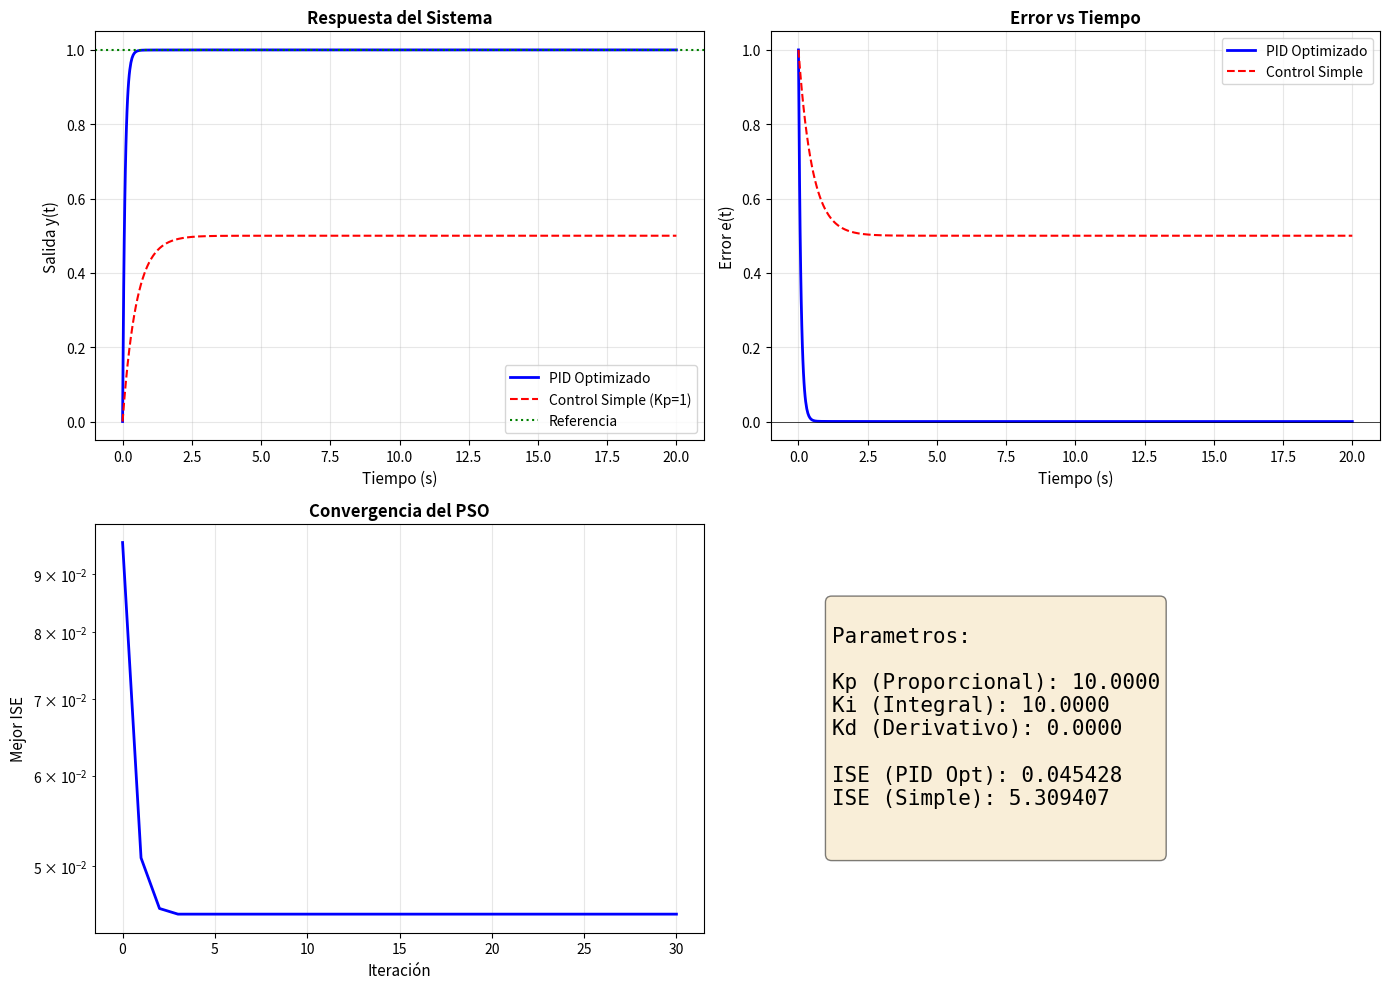

The script that saved this image:
import numpy as np
import matplotlib.pyplot as plt
from scipy.integrate import odeint

def controlador_pid(error, integral, error_previo, Kp, Ki, Kd, dt):

    # Término proporcional
    P = Kp * error
    
    # Término integral
    nueva_integral = integral + error * dt
    I = Ki * nueva_integral
    
    # Derivativo
    D = Kd * (error - error_previo) / dt
  
    
    señal_control = P + I + D
    señal_control = np.clip(señal_control, -10, 10)  # Limite

    
    return señal_control, nueva_integral, error

def simular_sistema(Kp, Ki, Kd, tiempo, referencia=1.0):

    # Condiciones iniciales
    y_actual = 0.0
    integral = 0.0
    error_previo = 0.0
    
    # Vectores de resultados
    salida = [y_actual]
    vector_tiempo = [tiempo[0]]
    
    dt = tiempo[1] - tiempo[0]
    
    # Simular cada paso de tiempo
    for i in range(1, len(tiempo)):
        
        error = referencia - y_actual
        
        # Calcular señal de control del PID
        u, integral, error_previo = controlador_pid(error, integral, error_previo, Kp, Ki, Kd, dt)
        
        # Ecuación dinámico 
        def dinamica_sistema(y_val, t_val, u_val):
            return -y_val + u_val
        
        # Integrar un paso de tiempo
        solucion = odeint( dinamica_sistema, y_actual, [vector_tiempo[-1], tiempo[i]], args=(u,))
        
        
        y_actual = solucion[-1][0]
        
        salida.append(y_actual)
        vector_tiempo.append(tiempo[i])
    
    return np.array(vector_tiempo), np.array(salida)

# Función objetivo
def calcular_ise(Kp, Ki, Kd, tiempo, referencia=1.0):
    t, y = simular_sistema(Kp, Ki, Kd, tiempo, referencia)
    
    # Calcular el error
    error = referencia - y
    
    # Regla del trapecio)
    ISE = np.trapz(error**2, t)
    
    # Penalizar
    if np.any(np.abs(y) > 10) or np.isnan(ISE) or np.isinf(ISE):
        return 1e6
    
    return ISE


def inicializar_pso(num_particulas, limites):
    dimensiones = len(limites)
    
    # Posiciones iniciales aleatorias
    posiciones = np.random.uniform(
        limites[:, 0], 
        limites[:, 1], 
        (num_particulas, dimensiones)
    )
    
    # Inicializar velocidades aleatorias
    velocidades = np.random.uniform(
        -1, 1, 
        (num_particulas, dimensiones)
    )
    
    return posiciones, velocidades

def actualizar_particula(posicion, velocidad, mejor_personal, mejor_global, w, c1, c2, limites):

    # Numeros aleatorios
    r1 = np.random.rand(len(posicion))
    r2 = np.random.rand(len(posicion))
    
    # Mejor de cada particula
    cognitivo = c1 * r1 * (mejor_personal - posicion)
    
    # Mejor global
    social = c2 * r2 * (mejor_global - posicion)
    
    # Actualizar velocidad
    nueva_velocidad = w * velocidad + cognitivo + social
    nueva_posicion = posicion + nueva_velocidad  # Actualizar posición
    nueva_posicion = np.clip(nueva_posicion, limites[:, 0], limites[:, 1]) #limites
    
    return nueva_posicion, nueva_velocidad

def optimizar_pso(funcion_objetivo, num_particulas=30, num_iteraciones=50, limites=None, w=0.7, c1=1.5, c2=1.5):

    if limites is None:
        limites = np.array([
            [0, 10],   
            [0, 10],   
            [0, 5]     
        ])
    
    # Inicializar
    posiciones, velocidades = inicializar_pso(num_particulas, limites)
    
    # Posiciones y puntajes
    mejores_personales = posiciones.copy()
    puntajes_personales = np.array([
        funcion_objetivo(*pos) for pos in posiciones
    ])
    
    # Mejor global
    idx_mejor_global = np.argmin(puntajes_personales)
    mejor_global = mejores_personales[idx_mejor_global].copy()
    puntaje_mejor_global = puntajes_personales[idx_mejor_global]
    
    # Historial de convergencia
    historial = [puntaje_mejor_global]
    
    # Iterar
    for iteracion in range(num_iteraciones):
        for i in range(num_particulas):
            # Actualizar partícula
            posiciones[i], velocidades[i] = actualizar_particula(
                posiciones[i], 
                velocidades[i],
                mejores_personales[i],
                mejor_global,
                w, c1, c2, 
                limites
            )
            
            # Evaluar nueva posición
            puntaje = funcion_objetivo(*posiciones[i])
            
            # Actualizar mejor personal
            if puntaje < puntajes_personales[i]:
                puntajes_personales[i] = puntaje
                mejores_personales[i] = posiciones[i].copy()
                
                # Actualizar mejor global
                if puntaje < puntaje_mejor_global:
                    puntaje_mejor_global = puntaje
                    mejor_global = posiciones[i].copy()
        
        historial.append(puntaje_mejor_global)
        
    
        if (iteracion + 1) % 5 == 0:
            print(f"Iteración {iteracion + 1}/{num_iteraciones}, " 
                  f"Mejor ISE: {puntaje_mejor_global:.6f}")
    
    return mejor_global, puntaje_mejor_global, historial

def graficar_resultados(tiempo, salida_optimizada, salida_simple, referencia, historial_pso, parametros_optimos, ise_optimo, ise_simple, config_pso):
    
    fig, ejes = plt.subplots(2, 2, figsize=(14, 10))
    
   
    ejes[0, 0].plot(tiempo, salida_optimizada, 'b-', linewidth=2, label='PID Optimizado')
    ejes[0, 0].plot(tiempo, salida_simple, 'r--', linewidth=1.5, label='Control Simple (Kp=1)')
    ejes[0, 0].axhline(y=referencia, color='g', linestyle=':', linewidth=1.5, label='Referencia')
    ejes[0, 0].set_xlabel('Tiempo (s)', fontsize=11)
    ejes[0, 0].set_ylabel('Salida y(t)', fontsize=11)
    ejes[0, 0].set_title('Respuesta del Sistema', fontsize=12, fontweight='bold')
    ejes[0, 0].legend()
    ejes[0, 0].grid(True, alpha=0.3)

    error_optimo = referencia - salida_optimizada
    error_simple = referencia - salida_simple
    ejes[0, 1].plot(tiempo, error_optimo, 'b-', linewidth=2, label='PID Optimizado')
    ejes[0, 1].plot(tiempo, error_simple, 'r--', linewidth=1.5, label='Control Simple')
    ejes[0, 1].axhline(y=0, color='k', linestyle='-', linewidth=0.5)
    ejes[0, 1].set_xlabel('Tiempo (s)', fontsize=11)
    ejes[0, 1].set_ylabel('Error e(t)', fontsize=11)
    ejes[0, 1].set_title('Error vs Tiempo', fontsize=12, fontweight='bold')
    ejes[0, 1].legend()
    ejes[0, 1].grid(True, alpha=0.3)

    ejes[1, 0].plot(historial_pso, 'b-', linewidth=2)
    ejes[1, 0].set_xlabel('Iteración', fontsize=11)
    ejes[1, 0].set_ylabel('Mejor ISE', fontsize=11)
    ejes[1, 0].set_title('Convergencia del PSO', fontsize=12, fontweight='bold')
    ejes[1, 0].grid(True, alpha=0.3)
    ejes[1, 0].set_yscale('log')
    
    ejes[1, 1].axis('off')
    Kp_opt, Ki_opt, Kd_opt = parametros_optimos
    texto_info = f"""
Parametros:

Kp (Proporcional): {Kp_opt:.4f}
Ki (Integral): {Ki_opt:.4f}
Kd (Derivativo): {Kd_opt:.4f}

ISE (PID Opt): {ise_optimo:.6f}
ISE (Simple): {ise_simple:.6f}

"""
    ejes[1, 1].text(0.1, 0.5, texto_info, fontsize=15, family='monospace',
                    verticalalignment='center', 
                    bbox=dict(boxstyle='round', facecolor='wheat', alpha=0.5))
    
    plt.tight_layout() 
    plt.show()


# Configuración del problema
tiempo_final = 20.0
tiempo = np.linspace(0, tiempo_final, 1000)
referencia = 1.0

print(f"Referencia: escalón unitario (y_ref = {referencia})")
print(f"Objetivo: Minimizar ISE (Error Cuadrático Integral)")
print("=" * 60)

# Definir función objetivo para PSO
def objetivo(Kp, Ki, Kd):
    return calcular_ise(Kp, Ki, Kd, tiempo, referencia)

# Configuración del PSO
config_pso = {
    'num_particulas': 10,
    'num_iteraciones': 30,
    'w': 0.7,
    'c1': 1.5,
    'c2': 1.5
}

# Ejecutar optimización PSO
parametros_optimos, ise_minimo, historial = optimizar_pso(
    objetivo,
    num_particulas=config_pso['num_particulas'],
    num_iteraciones=config_pso['num_iteraciones'],
    w=config_pso['w'],
    c1=config_pso['c1'],
    c2=config_pso['c2']
)

Kp_optimo, Ki_optimo, Kd_optimo = parametros_optimos

# Mostrar resultados
print("\n" + "=" * 60)
print("Resultados de PSO")
print("=" * 60)
print(f"Kp óptimo: {Kp_optimo:.4f}")
print(f"Ki óptimo: {Ki_optimo:.4f}")
print(f"Kd óptimo: {Kd_optimo:.4f}")
print(f"ISE mínimo: {ise_minimo:.6f}")
print("=" * 60)


t_optimo, y_optima = simular_sistema(
    Kp_optimo, Ki_optimo, Kd_optimo, tiempo, referencia
)


t_simple, y_simple = simular_sistema(1, 0, 0, tiempo, referencia)
ise_simple = calcular_ise(1, 0, 0, tiempo, referencia)

# Generar gráficas
graficar_resultados(
    t_optimo, y_optima, y_simple, referencia, historial,
    parametros_optimos, ise_minimo, ise_simple, config_pso
)

print("\nFin")



